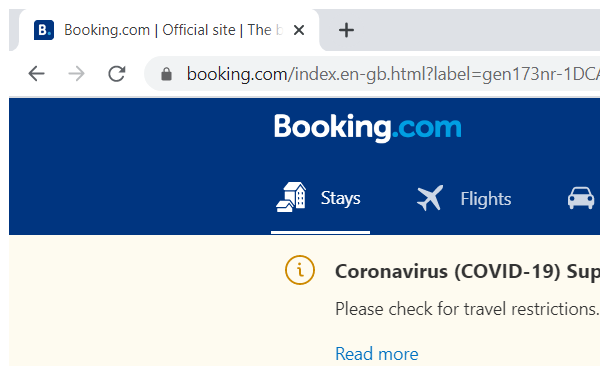
Workflow: Main

Step 1: Attach To Booking.com in window '*Booking.com*' (chrome.exe)

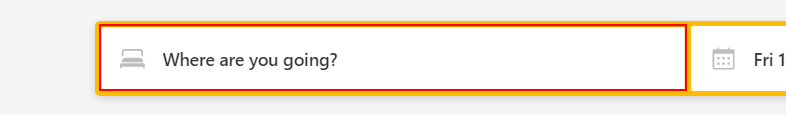
Step 2: type "London" into the text box

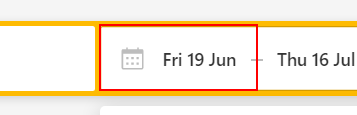
Step 3: click on the element

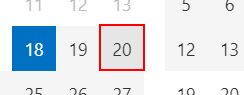
Step 4 [try]: click on the table cell '* {{FromDay}} *'

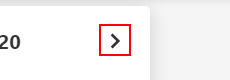
Step 5 [catch]: click on the icon

Step 6 [try]: click on the table cell '* {{ToDay}} *' (same screen as step 4)

Step 7 [catch]: click on the icon (same screen as step 5)

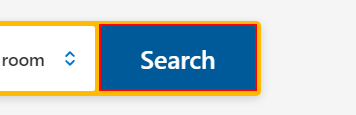
Step 8: click on the button 'Search'
